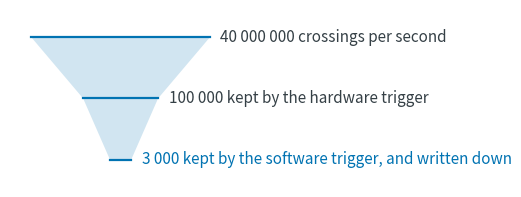

Source code (Python): (Note: this script raises an exception after producing the figure.)
"""Illustrations for the measurement process section of lecture 2.

One figure per example: what the LHC trigger keeps, the 1936 Literary Digest poll
against the election, the timeout that cuts a log into sessions, and the
annotators behind a label.

Usage: uv run python scripts/figures_lec2_measurement.py
"""

import matplotlib.pyplot as plt
import numpy as np
from matplotlib.patches import FancyBboxPatch

GREY = "#354046"
LIGHT = "#b8c0c6"
BLUE = "#0173b2"
RED = "#c0392b"
GREEN = "#029e73"

plt.rcParams.update({"font.size": 12, "text.color": GREY, "axes.labelcolor": GREY,
                     "xtick.color": GREY, "ytick.color": GREY, "axes.edgecolor": LIGHT,
                     "mathtext.fontset": "cm"})


def save(fig, path):
    fig.savefig(path, bbox_inches="tight", facecolor="white")
    print("wrote", path)


def trigger():
    """Of 40 million crossings a second, a few thousand are written down.

    A funnel rather than bars: on a log scale, bars would start nowhere.
    """
    levels = [(1.00, "40 000 000 crossings per second"),
              (0.42, "100 000 kept by the hardware trigger"),
              (0.12, "3 000 kept by the software trigger, and written down")]

    fig, ax = plt.subplots(figsize=(5.8, 2.3), dpi=200)
    ax.set_axis_off()
    xs = [w / 2 for w, _ in levels] + [-w / 2 for w, _ in levels][::-1]
    ys = [0, -1, -2, -2, -1, 0]
    ax.fill(xs, ys, color=BLUE, alpha=.18, edgecolor="none")
    for k, (w, label) in enumerate(levels):
        ax.plot([-w / 2, w / 2], [-k, -k], color=BLUE, lw=1.6)
        ax.text(w / 2 + .06, -k, label, va="center", fontsize=11,
                color=BLUE if k == 2 else GREY)
    ax.set_xlim(-.62, 1.9)
    ax.set_ylim(-2.45, .45)
    save(fig, "figures/lec2/trigger.png")


def literary_digest():
    """Two and a half million answers, and the wrong winner."""
    fig, ax = plt.subplots(figsize=(5.8, 2.9), dpi=200)
    x = np.arange(2)
    ax.bar(x - .19, [57, 38], .36, color=LIGHT, label="Landon")
    ax.bar(x + .19, [43, 62], .36, color=BLUE, label="Roosevelt")
    for xi, (a, b) in zip(x, [(57, 43), (38, 62)]):
        ax.text(xi - .19, a + 1.5, f"{a}%", ha="center", fontsize=11)
        ax.text(xi + .19, b + 1.5, f"{b}%", ha="center", fontsize=11, color=BLUE)
    ax.set_xticks(x, ["the Literary Digest poll\n(2.4 million answers)",
                      "the election"])
    ax.set_ylim(0, 74)
    ax.set_yticks([])
    for side in ("left", "right", "top"):
        ax.spines[side].set_visible(False)
    ax.legend(frameon=False, ncols=2, loc="upper center", fontsize=11)
    save(fig, "figures/lec2/literary-digest.png")


def sessions():
    """A log is a list of events; a session is a rule applied to it."""
    fig, ax = plt.subplots(figsize=(5.8, 1.9), dpi=200)
    events = [0, 3, 6, 8, 14, 17, 62, 66, 73, 120]          # minutes
    gap = 30
    ax.plot(events, [0] * len(events), "o", ms=9, color=BLUE, zorder=3)
    ax.axhline(0, color=LIGHT, lw=1)
    start = 0
    for k, (a, b) in enumerate(zip(events, events[1:] + [events[-1]])):
        if b - a > gap or b == a:
            ax.add_patch(FancyBboxPatch((start - 3, -.35), a - start + 6, .7,
                                        boxstyle="round,pad=0,rounding_size=.2",
                                        facecolor=BLUE, alpha=.12, edgecolor="none"))
            ax.text((start + a) / 2, .55, "session %d" % (k and 1 or 1), ha="center",
                    fontsize=11, color=BLUE, visible=False)
            start = b
    for a, b, label in [(0, 17, "session 1"), (62, 73, "session 2"), (120, 120, "session 3")]:
        ax.text((a + b) / 2, .5, label, ha="center", fontsize=11, color=BLUE)
    for a, b in [(17, 62), (73, 120)]:
        ax.annotate("", (a, -.6), (b, -.6),
                    arrowprops=dict(arrowstyle="<->", color=RED, lw=1))
        ax.text((a + b) / 2, -.95, "%d min" % (b - a), ha="center", fontsize=10, color=RED)
    ax.set_ylim(-1.3, .95)
    ax.set_xlim(-8, 130)
    ax.set_yticks([])
    ax.set_xlabel("Minutes since the first event")
    for side in ("left", "right", "top"):
        ax.spines[side].set_visible(False)
    save(fig, "figures/lec2/sessions.png")


def annotation():
    """Three people, one label, and the disagreements a majority vote hides."""
    fig, ax = plt.subplots(figsize=(5.8, 2.2), dpi=200)
    ax.set_axis_off()
    items = ["a husky in the snow", "a cassette player", "a lakeside restaurant"]
    votes = [["dog", "dog", "wolf"], ["phone", "cassette", "phone"],
             ["boathouse", "restaurant", "restaurant"]]
    stored = ["dog", "phone", "restaurant"]
    columns = [6.4, 8.4, 10.4]
    last = 13.2

    for x, head in zip(columns, ["annotator 1", "annotator 2", "annotator 3"]):
        ax.text(x, 3.4, head, fontsize=10, style="italic", ha="center")
    ax.text(0, 3.4, "the image", fontsize=10, style="italic")
    ax.text(last, 3.4, "stored label", fontsize=10, style="italic", ha="center")

    for row, (item, vote, final) in enumerate(zip(items, votes, stored)):
        y = 2.4 - row
        ax.text(0, y, item, fontsize=10, va="center")
        for x, v in zip(columns, vote):
            ax.text(x, y, v, fontsize=10, va="center", ha="center",
                    color=GREY if v == final else RED)
        ax.text(last, y, final, fontsize=10, va="center", ha="center", color=GREEN)
    ax.plot([-.3, 14.6], [3.05, 3.05], color=LIGHT, lw=1)
    ax.plot([11.6, 11.6], [-.6, 3.3], color=LIGHT, lw=1)
    ax.set_xlim(-.4, 14.8)
    ax.set_ylim(-.8, 3.8)
    save(fig, "figures/lec2/annotation.png")


if __name__ == "__main__":
    trigger()
    literary_digest()
    sessions()
    annotation()
